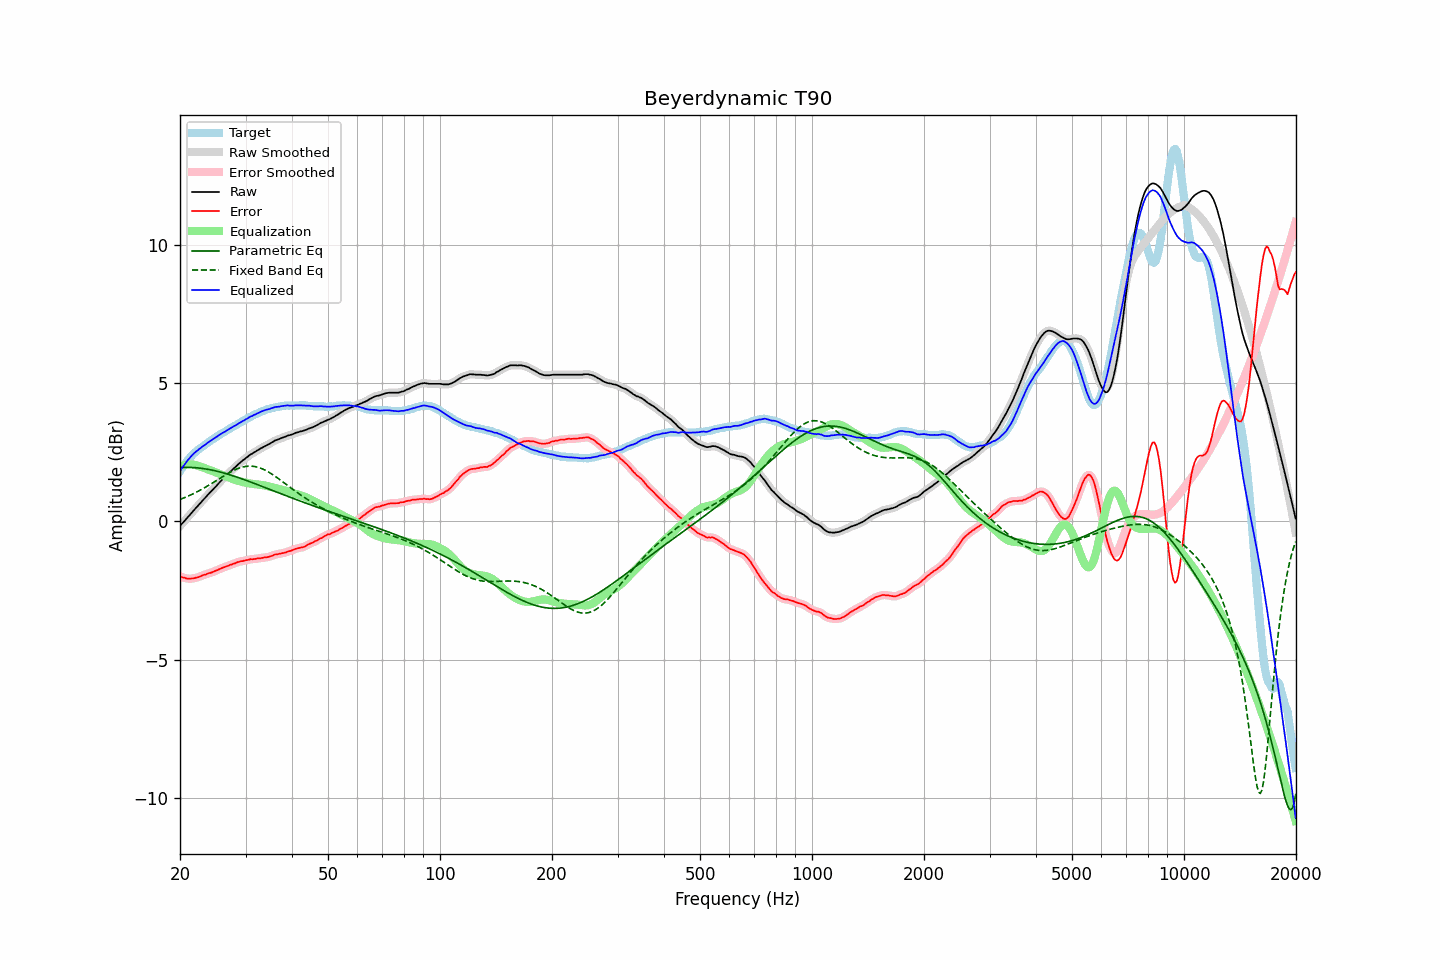

The data file committed next to this chart (first rows):
frequency, raw, error, smoothed, error_smoothed, equalization, parametric_eq, fixed_band_eq, equalized_raw, equalized_smoothed, target
20.00, -0.16, -1.98, -0.16, -1.98, 1.98, 1.95, 0.80, 1.82, 1.82, 1.82
20.20, -0.09, -2.00, -0.10, -2.00, 2.01, 1.96, 0.82, 1.91, 1.91, 1.91
20.40, -0.03, -2.03, -0.03, -2.03, 2.03, 1.96, 0.84, 1.99, 2.00, 2.00
20.61, 0.03, -2.03, 0.03, -2.04, 2.04, 1.96, 0.87, 2.08, 2.08, 2.07
20.81, 0.10, -2.06, 0.10, -2.06, 2.05, 1.96, 0.89, 2.15, 2.15, 2.16
21.02, 0.17, -2.07, 0.16, -2.07, 2.06, 1.96, 0.92, 2.23, 2.23, 2.24
21.23, 0.23, -2.07, 0.23, -2.07, 2.07, 1.96, 0.94, 2.29, 2.29, 2.30
21.44, 0.30, -2.06, 0.30, -2.07, 2.06, 1.95, 0.97, 2.36, 2.36, 2.36
21.66, 0.37, -2.06, 0.36, -2.06, 2.06, 1.95, 1.00, 2.42, 2.42, 2.43
21.87, 0.43, -2.05, 0.43, -2.05, 2.05, 1.95, 1.03, 2.48, 2.48, 2.48
22.09, 0.50, -2.03, 0.49, -2.03, 2.03, 1.94, 1.05, 2.53, 2.53, 2.53
22.31, 0.56, -2.02, 0.56, -2.02, 2.02, 1.94, 1.08, 2.57, 2.57, 2.58
22.54, 0.63, -2.00, 0.62, -2.00, 2.00, 1.93, 1.12, 2.62, 2.62, 2.62
22.76, 0.69, -1.98, 0.69, -1.98, 1.98, 1.92, 1.15, 2.66, 2.67, 2.67
22.99, 0.76, -1.95, 0.75, -1.95, 1.96, 1.92, 1.18, 2.71, 2.71, 2.70
23.22, 0.82, -1.93, 0.82, -1.93, 1.93, 1.91, 1.21, 2.75, 2.75, 2.74
23.45, 0.88, -1.92, 0.88, -1.91, 1.91, 1.90, 1.25, 2.79, 2.79, 2.79
23.69, 0.95, -1.89, 0.94, -1.89, 1.89, 1.89, 1.28, 2.84, 2.84, 2.83
23.92, 1.01, -1.87, 1.01, -1.87, 1.87, 1.88, 1.31, 2.88, 2.88, 2.87
24.16, 1.07, -1.86, 1.07, -1.85, 1.85, 1.87, 1.35, 2.92, 2.92, 2.92
24.40, 1.13, -1.84, 1.13, -1.83, 1.83, 1.86, 1.39, 2.96, 2.96, 2.96
24.65, 1.19, -1.81, 1.19, -1.81, 1.81, 1.84, 1.42, 2.99, 2.99, 2.99
24.89, 1.25, -1.78, 1.25, -1.78, 1.78, 1.83, 1.46, 3.03, 3.03, 3.03
25.14, 1.31, -1.76, 1.31, -1.76, 1.76, 1.82, 1.49, 3.07, 3.07, 3.07
25.39, 1.38, -1.73, 1.37, -1.74, 1.74, 1.80, 1.53, 3.11, 3.11, 3.11
25.65, 1.44, -1.71, 1.44, -1.71, 1.71, 1.79, 1.57, 3.15, 3.15, 3.15
25.91, 1.50, -1.68, 1.50, -1.69, 1.69, 1.77, 1.60, 3.18, 3.18, 3.18
26.16, 1.56, -1.66, 1.55, -1.66, 1.66, 1.76, 1.64, 3.22, 3.22, 3.22
26.43, 1.61, -1.64, 1.61, -1.64, 1.64, 1.74, 1.67, 3.25, 3.25, 3.25
26.69, 1.67, -1.62, 1.67, -1.62, 1.62, 1.72, 1.71, 3.29, 3.29, 3.29
26.96, 1.73, -1.60, 1.72, -1.60, 1.60, 1.71, 1.74, 3.32, 3.32, 3.33
27.23, 1.79, -1.57, 1.78, -1.58, 1.57, 1.69, 1.77, 3.36, 3.36, 3.36
27.50, 1.84, -1.56, 1.84, -1.55, 1.55, 1.67, 1.81, 3.39, 3.39, 3.40
27.77, 1.90, -1.53, 1.89, -1.53, 1.53, 1.65, 1.84, 3.43, 3.42, 3.43
28.05, 1.95, -1.52, 1.95, -1.51, 1.51, 1.63, 1.86, 3.46, 3.46, 3.46
28.33, 2.00, -1.49, 2.00, -1.49, 1.49, 1.61, 1.89, 3.49, 3.49, 3.48
28.62, 2.06, -1.47, 2.05, -1.47, 1.47, 1.59, 1.91, 3.53, 3.53, 3.52
28.90, 2.11, -1.46, 2.11, -1.45, 1.46, 1.57, 1.93, 3.56, 3.56, 3.56
29.19, 2.16, -1.43, 2.16, -1.44, 1.44, 1.55, 1.95, 3.60, 3.60, 3.59
29.48, 2.21, -1.43, 2.20, -1.43, 1.42, 1.53, 1.97, 3.63, 3.63, 3.64
29.78, 2.25, -1.41, 2.25, -1.41, 1.41, 1.51, 1.98, 3.66, 3.66, 3.66
30.08, 2.30, -1.40, 2.29, -1.40, 1.40, 1.49, 1.99, 3.70, 3.69, 3.70
30.38, 2.34, -1.39, 2.34, -1.39, 1.39, 1.47, 2.00, 3.73, 3.73, 3.73
30.68, 2.39, -1.38, 2.38, -1.38, 1.38, 1.45, 2.00, 3.77, 3.76, 3.77
30.99, 2.43, -1.36, 2.42, -1.37, 1.37, 1.43, 2.00, 3.80, 3.79, 3.78
31.30, 2.46, -1.37, 2.46, -1.36, 1.36, 1.40, 2.00, 3.82, 3.82, 3.82
31.61, 2.50, -1.36, 2.49, -1.36, 1.35, 1.38, 1.99, 3.85, 3.85, 3.85
31.93, 2.53, -1.35, 2.53, -1.35, 1.35, 1.36, 1.98, 3.87, 3.87, 3.88
32.24, 2.57, -1.33, 2.56, -1.34, 1.34, 1.34, 1.97, 3.91, 3.90, 3.90
32.57, 2.60, -1.33, 2.60, -1.33, 1.33, 1.32, 1.95, 3.93, 3.93, 3.93
32.89, 2.64, -1.33, 2.63, -1.33, 1.33, 1.29, 1.93, 3.96, 3.96, 3.97
33.22, 2.67, -1.32, 2.67, -1.32, 1.32, 1.27, 1.91, 3.99, 3.98, 3.98
33.55, 2.70, -1.31, 2.70, -1.31, 1.31, 1.25, 1.88, 4.01, 4.01, 4.00
33.89, 2.73, -1.30, 2.73, -1.30, 1.30, 1.22, 1.85, 4.03, 4.03, 4.02
34.23, 2.76, -1.29, 2.76, -1.29, 1.29, 1.20, 1.82, 4.04, 4.04, 4.05
34.57, 2.79, -1.28, 2.79, -1.28, 1.27, 1.18, 1.79, 4.06, 4.06, 4.07
34.92, 2.82, -1.26, 2.82, -1.27, 1.26, 1.16, 1.76, 4.07, 4.08, 4.08
35.27, 2.86, -1.25, 2.85, -1.24, 1.24, 1.13, 1.72, 4.10, 4.10, 4.10
35.62, 2.89, -1.23, 2.89, -1.22, 1.23, 1.11, 1.68, 4.11, 4.12, 4.11
35.97, 2.93, -1.19, 2.92, -1.20, 1.21, 1.09, 1.64, 4.14, 4.13, 4.12
... 635 more rows
